Dataset: data (GitHub, WoodyWout/Draft-Beer-Classification). Classes: Chimay Blue, Orval, Rochefort 10, Westmalle Tripel, Westvleteren 12.

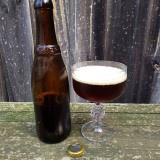
Label: Westvleteren 12

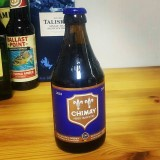
Label: Chimay Blue

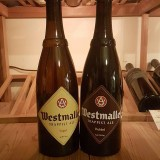
Label: Westmalle Tripel

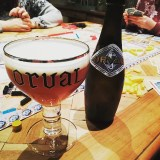
Label: Orval

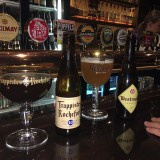
Label: Rochefort 10

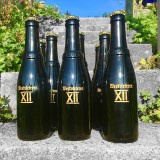
Label: Westvleteren 12
